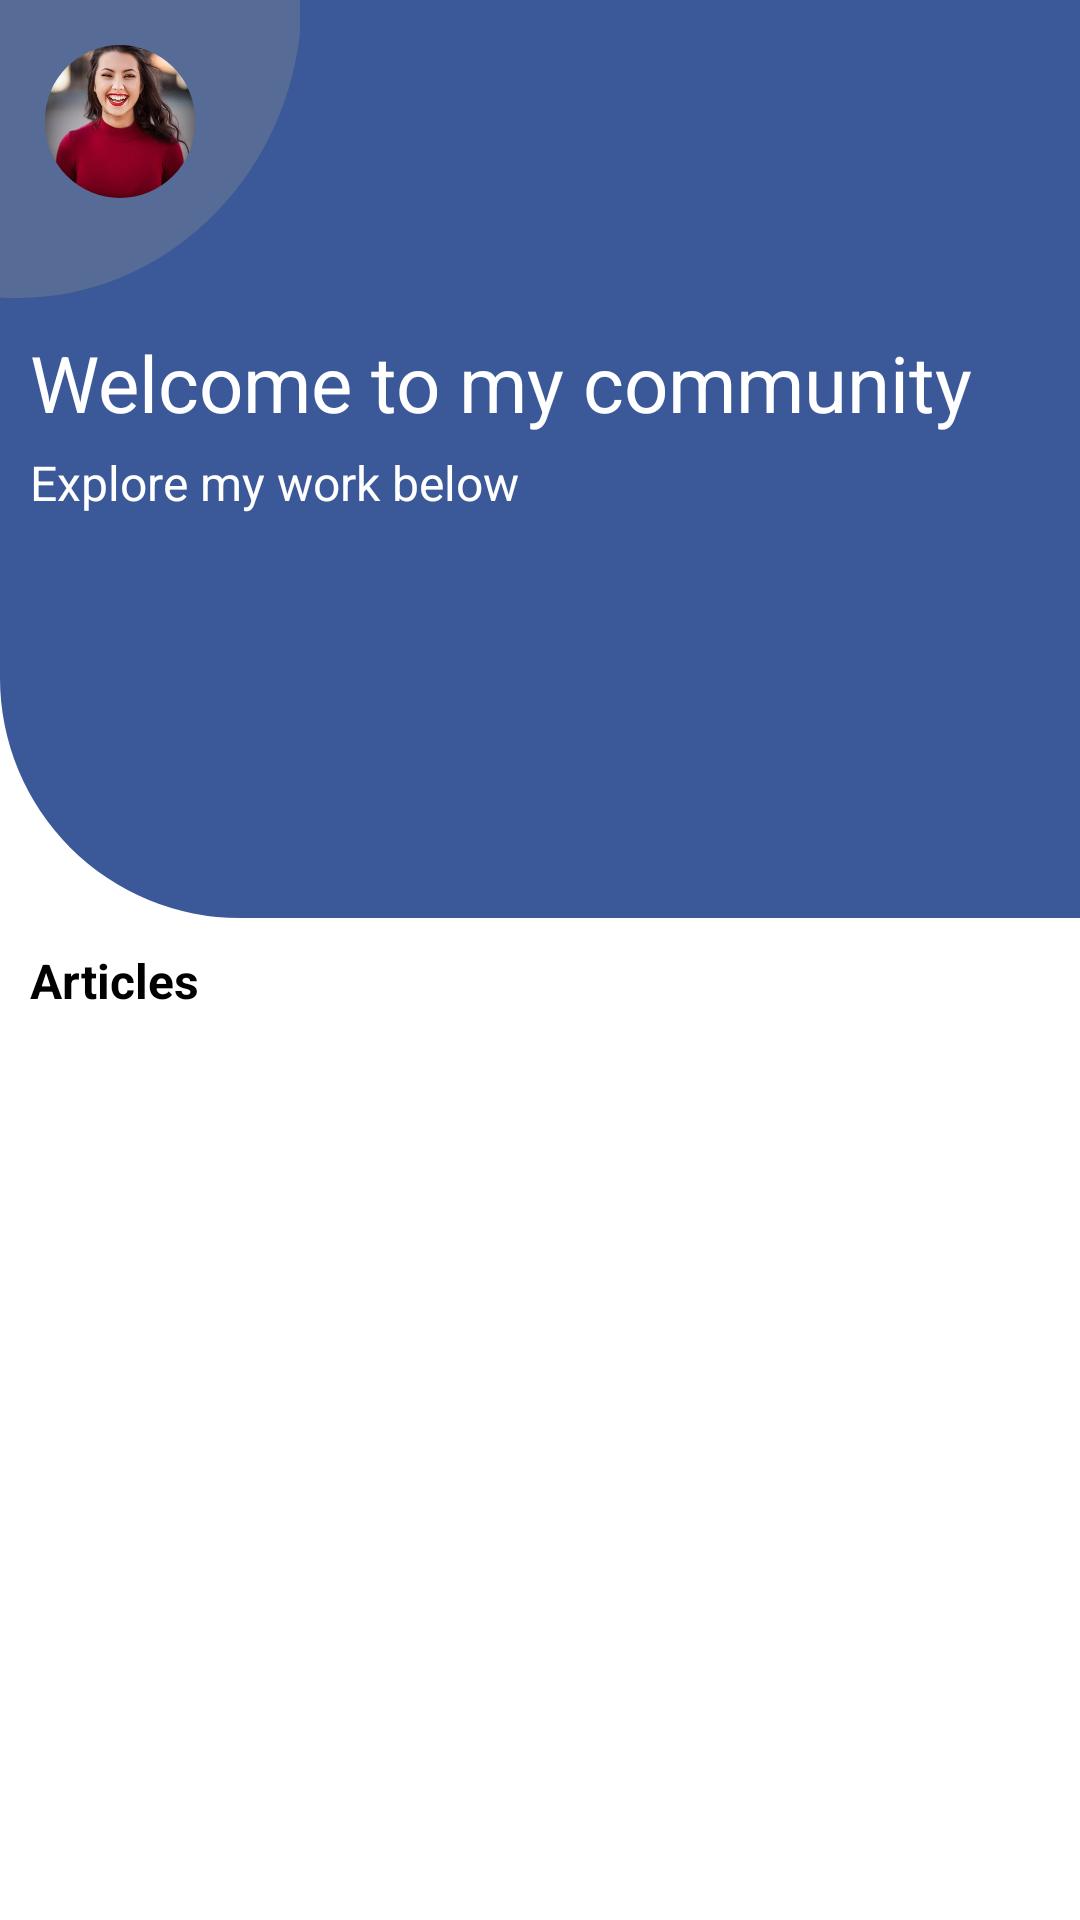

Reconstruct the res/layout file that produces this screen, plus the resources it refers to.
<!-- AndroidManifest.xml: application theme AppTheme.TransparentStatusBar -->
<!-- res/layout/activity_dash_board.xml -->
<?xml version="1.0" encoding="utf-8"?>
<ScrollView xmlns:android="http://schemas.android.com/apk/res/android"
    xmlns:app="http://schemas.android.com/apk/res-auto"
    xmlns:tools="http://schemas.android.com/tools"
    android:id="@+id/container_layout"
    android:layout_width="match_parent"
    android:layout_height="match_parent"
    android:transitionName="shared_element_to_dashboard"
    android:fillViewport="true"
    android:background="@color/colorBackground"
    tools:context=".ui.dashboard.activity.DashBoardActivity">

    <androidx.constraintlayout.widget.ConstraintLayout
        android:layout_width="match_parent"
        android:layout_height="wrap_content">

        <androidx.constraintlayout.widget.ConstraintLayout
            android:id="@+id/top_layout"
            android:layout_width="0dp"
            android:layout_height="0dp"
            app:layout_constraintDimensionRatio="2:1.7"
            android:background="@drawable/top_toolbar_background_drawable"
            app:layout_constraintStart_toStartOf="parent"
            app:layout_constraintEnd_toEndOf="parent"
            app:layout_constraintTop_toTopOf="parent">

            <View
                android:id="@+id/view_image_view_background"
                android:layout_width="100dp"
                android:layout_height="100dp"
                android:backgroundTint="@color/colorPrimaryLight"
                android:background="@drawable/ic_top_toolbar_profile_pic_bg"
                app:layout_constraintStart_toStartOf="parent"
                app:layout_constraintTop_toTopOf="parent"/>

            <com.google.android.material.imageview.ShapeableImageView
                android:id="@+id/image_view_my_image"
                android:layout_width="50dp"
                android:layout_height="51dp"
                app:shapeAppearance="@style/RoundedImageViewShape"
                app:srcCompat="@drawable/girl_portrait"
                android:scaleType="centerCrop"
                android:layout_margin="15dp"
                app:layout_constraintStart_toStartOf="parent"
                app:layout_constraintTop_toTopOf="parent"/>

            <androidx.appcompat.widget.AppCompatTextView
                android:id="@+id/text_view_title"
                android:layout_width="0dp"
                android:layout_height="wrap_content"
                android:text="Welcome to my community"
                android:textSize="26sp"
                android:textColor="@color/colorWhite"
                android:layout_marginTop="10dp"
                android:layout_marginStart="10dp"
                android:layout_marginEnd="10dp"
                app:layout_constraintVertical_chainStyle="packed"
                app:layout_constraintTop_toBottomOf="@+id/view_image_view_background"
                app:layout_constraintStart_toStartOf="parent"
                app:layout_constraintEnd_toEndOf="parent"/>

            <androidx.appcompat.widget.AppCompatTextView
                android:id="@+id/text_view_sub_title"
                android:layout_width="0dp"
                android:layout_height="wrap_content"
                android:text="Explore my work below"
                android:textSize="16sp"
                android:textColor="@color/colorWhite"
                android:layout_marginTop="5dp"
                android:layout_marginStart="10dp"
                android:layout_marginEnd="10dp"
                app:layout_constraintVertical_chainStyle="packed"
                app:layout_constraintTop_toBottomOf="@+id/text_view_title"
                app:layout_constraintStart_toStartOf="parent"
                app:layout_constraintEnd_toEndOf="parent"/>

        </androidx.constraintlayout.widget.ConstraintLayout>

        <androidx.recyclerview.widget.RecyclerView
            android:id="@+id/recycler_view_my_work"
            android:layout_width="0dp"
            android:layout_height="wrap_content"
            app:layoutManager="androidx.recyclerview.widget.LinearLayoutManager"
            android:orientation="horizontal"
            tools:listitem="@layout/list_item_my_work_layout"
            app:layout_constraintTop_toBottomOf="@+id/top_layout"
            app:layout_constraintBottom_toBottomOf="@+id/top_layout"
            app:layout_constraintStart_toStartOf="parent"
            app:layout_constraintEnd_toEndOf="parent"/>

        <androidx.appcompat.widget.AppCompatTextView
            android:id="@+id/text_view_articles_title"
            android:layout_width="0dp"
            android:layout_height="wrap_content"
            android:text="Articles"
            android:textSize="16sp"
            android:textColor="@color/colorTextOnLightBackground"
            android:textStyle="bold"
            android:layout_marginTop="10dp"
            android:layout_marginStart="10dp"
            android:layout_marginEnd="10dp"
            app:layout_constraintVertical_chainStyle="packed"
            app:layout_constraintTop_toBottomOf="@+id/recycler_view_my_work"
            app:layout_constraintStart_toStartOf="parent"
            app:layout_constraintEnd_toEndOf="parent"/>

        <androidx.recyclerview.widget.RecyclerView
            android:id="@+id/recycler_view_articles"
            android:layout_width="0dp"
            android:layout_height="wrap_content"
            app:layoutManager="androidx.recyclerview.widget.LinearLayoutManager"
            android:orientation="vertical"
            tools:listitem="@layout/list_item_my_articles"
            app:layout_constraintVertical_bias="0"
            app:layout_constraintTop_toBottomOf="@+id/text_view_articles_title"
            app:layout_constraintBottom_toBottomOf="parent"
            app:layout_constraintStart_toStartOf="parent"
            app:layout_constraintEnd_toEndOf="parent"/>

    </androidx.constraintlayout.widget.ConstraintLayout>

</ScrollView>
<!-- res/layout/list_item_my_work_layout.xml (included above) -->
<?xml version="1.0" encoding="utf-8"?>
<androidx.constraintlayout.widget.ConstraintLayout xmlns:android="http://schemas.android.com/apk/res/android"
    android:layout_width="wrap_content"
    android:layout_height="wrap_content"
    xmlns:app="http://schemas.android.com/apk/res-auto"
    xmlns:tools="http://schemas.android.com/tools">

    <com.google.android.material.card.MaterialCardView
        android:layout_width="150dp"
        android:layout_height="0dp"
        app:layout_constraintDimensionRatio="1:1.2"
        app:cardElevation="5dp"
        app:cardCornerRadius="10dp"
        android:layout_margin="10dp"
        android:clipChildren="true"
        app:layout_constraintStart_toStartOf="parent"
        app:layout_constraintEnd_toEndOf="parent"
        app:layout_constraintTop_toTopOf="parent"
        app:layout_constraintBottom_toBottomOf="parent">

        <androidx.appcompat.widget.AppCompatImageView
            android:id="@+id/image_view_project_image"
            android:layout_width="match_parent"
            android:layout_height="match_parent"
            tools:src="@tools:sample/backgrounds/scenic"
            android:scaleType="centerCrop"/>

    </com.google.android.material.card.MaterialCardView>

</androidx.constraintlayout.widget.ConstraintLayout>
<!-- res/layout/list_item_my_articles.xml (included above) -->
<?xml version="1.0" encoding="utf-8"?>
<androidx.constraintlayout.widget.ConstraintLayout xmlns:android="http://schemas.android.com/apk/res/android"
    android:id="@+id/container_layout"
    android:layout_width="match_parent"
    android:layout_height="wrap_content"
    xmlns:app="http://schemas.android.com/apk/res-auto"
    xmlns:tools="http://schemas.android.com/tools">

    <com.google.android.material.card.MaterialCardView
        android:layout_width="0dp"
        android:layout_height="wrap_content"
        app:cardUseCompatPadding="true"
        app:cardElevation="4dp"
        app:cardCornerRadius="10dp"
        android:padding="10dp"
        app:layout_constraintStart_toStartOf="parent"
        app:layout_constraintEnd_toEndOf="parent"
        app:layout_constraintTop_toTopOf="parent"
        app:layout_constraintBottom_toBottomOf="parent">

        <androidx.constraintlayout.widget.ConstraintLayout
            android:layout_width="match_parent"
            android:layout_height="wrap_content">

            <com.google.android.material.card.MaterialCardView
                android:id="@+id/card_image"
                android:layout_width="100dp"
                android:layout_height="0dp"
                app:layout_constraintDimensionRatio="1:1.2"
                app:cardElevation="5dp"
                app:cardCornerRadius="10dp"
                android:layout_margin="10dp"
                android:clipChildren="true"
                app:layout_constraintStart_toStartOf="parent"
                app:layout_constraintTop_toTopOf="parent"
                app:layout_constraintBottom_toBottomOf="parent">

                <androidx.appcompat.widget.AppCompatImageView
                    android:id="@+id/image_view_article"
                    android:layout_width="match_parent"
                    android:layout_height="match_parent"
                    android:transitionName="shared_element_to_article_image"
                    tools:src="@tools:sample/backgrounds/scenic"
                    android:scaleType="centerCrop"/>

            </com.google.android.material.card.MaterialCardView>

            <androidx.appcompat.widget.AppCompatTextView
                android:id="@+id/text_view_title"
                android:layout_width="0dp"
                android:layout_height="wrap_content"
                tools:text="@string/dummy_title_1"
                android:textSize="18sp"
                android:textStyle="bold"
                android:textColor="@color/colorTextOnLightBackground"
                android:singleLine="true"
                android:ellipsize="marquee"
                android:marqueeRepeatLimit="marquee_forever"
                android:layout_marginStart="20dp"
                android:layout_marginEnd="15dp"
                app:layout_constraintVertical_chainStyle="packed"
                app:layout_constraintStart_toEndOf="@+id/card_image"
                app:layout_constraintEnd_toEndOf="parent"
                app:layout_constraintTop_toTopOf="parent"
                app:layout_constraintBottom_toTopOf="@+id/text_view_sub_title"/>

            <androidx.appcompat.widget.AppCompatTextView
                android:id="@+id/text_view_sub_title"
                android:layout_width="0dp"
                android:layout_height="wrap_content"
                tools:text="@string/lorem_ipsum"
                android:textSize="16sp"
                android:textColor="@color/colorTextOnLightBackground"
                android:maxLines="2"
                android:ellipsize="end"
                android:layout_marginTop="15dp"
                android:layout_marginStart="20dp"
                android:layout_marginEnd="15dp"
                app:layout_constraintTop_toBottomOf="@+id/text_view_title"
                app:layout_constraintStart_toEndOf="@+id/card_image"
                app:layout_constraintEnd_toEndOf="parent"
                app:layout_constraintBottom_toBottomOf="parent"/>

        </androidx.constraintlayout.widget.ConstraintLayout>

    </com.google.android.material.card.MaterialCardView>

</androidx.constraintlayout.widget.ConstraintLayout>
<!-- resources referenced by this layout -->
<resources>
  <color name="colorBackground">#FFFFFF</color>
  <color name="colorPrimaryLight">#576B97</color>
  <color name="colorTextOnLightBackground">#000000</color>
  <color name="colorWhite">#FFFFFF</color>
  <!-- drawable top_toolbar_background_drawable (drawable) -->
  <?xml version="1.0" encoding="utf-8"?>
  <shape xmlns:android="http://schemas.android.com/apk/res/android">
      <solid android:color="@color/colorPrimary"/>
      <corners android:bottomLeftRadius="80dp"/>
  </shape>
  <string name="dummy_title_1">We will learn to do some basic photography</string>
  <string name="lorem_ipsum">Lorem Ipsum is simply dummy text of the printing and typesetting industry.
          Lorem Ipsum has been the industry\'s standard dummy text ever since the 1500s,
          when an unknown printer took a galley of type and scrambled it to make a type specimen book.
          It has survived not only five centuries, but also the leap into electronic typesetting, remaining essentially unchanged.
          It was popularised in the 1960s with the release of Letraset sheets containing Lorem Ipsum passages, and more recently with
          desktop publishing software like Aldus PageMaker including versions of Lorem Ipsum.Lorem Ipsum is simply dummy text of the printing and typesetting industry.
          Lorem Ipsum has been the industry\'s standard dummy text ever since the 1500s,
          when an unknown printer took a galley of type and scrambled it to make a type specimen book.
          It has survived not only five centuries, but also the leap into electronic typesetting, remaining essentially unchanged.
          It was popularised in the 1960s with the release of Letraset sheets containing Lorem Ipsum passages, and more recently with
          desktop publishing software like Aldus PageMaker including versions of Lorem Ipsum.Lorem Ipsum is simply dummy text of the printing and typesetting industry.
          Lorem Ipsum has been the industry\'s standard dummy text ever since the 1500s,
          when an unknown printer took a galley of type and scrambled it to make a type specimen book.
          It has survived not only five centuries, but also the leap into electronic typesetting, remaining essentially unchanged.
          It was popularised in the 1960s with the release of Letraset sheets containing Lorem Ipsum passages, and more recently with
          desktop publishing software like Aldus PageMaker including versions of Lorem Ipsum.Lorem Ipsum is simply dummy text of the printing and typesetting industry.
          Lorem Ipsum has been the industry\'s standard dummy text ever since the 1500s,
          when an unknown printer took a galley of type and scrambled it to make a type specimen book.
          It has survived not only five centuries, but also the leap into electronic typesetting, remaining essentially unchanged.
          It was popularised in the 1960s with the release of Letraset sheets containing Lorem Ipsum passages, and more recently with
          desktop publishing software like Aldus PageMaker including versions of Lorem Ipsum.Lorem Ipsum is simply dummy text of the printing and typesetting industry.
          Lorem Ipsum has been the industry\'s standard dummy text ever since the 1500s,
          when an unknown printer took a galley of type and scrambled it to make a type specimen book.
          It has survived not only five centuries, but also the leap into electronic typesetting, remaining essentially unchanged.
          It was popularised in the 1960s with the release of Letraset sheets containing Lorem Ipsum passages, and more recently with
          desktop publishing software like Aldus PageMaker including versions of Lorem Ipsum.</string>
  <style name="RoundedImageViewShape">
          <item name="cornerFamily">rounded</item>
          <item name="cornerSize">50%</item>
      </style>
  <style name="AppTheme.TransparentStatusBar">
          <item name="android:windowTranslucentStatus">true</item>
      </style>
  <color name="colorPrimary">#3b5998</color>
</resources>
